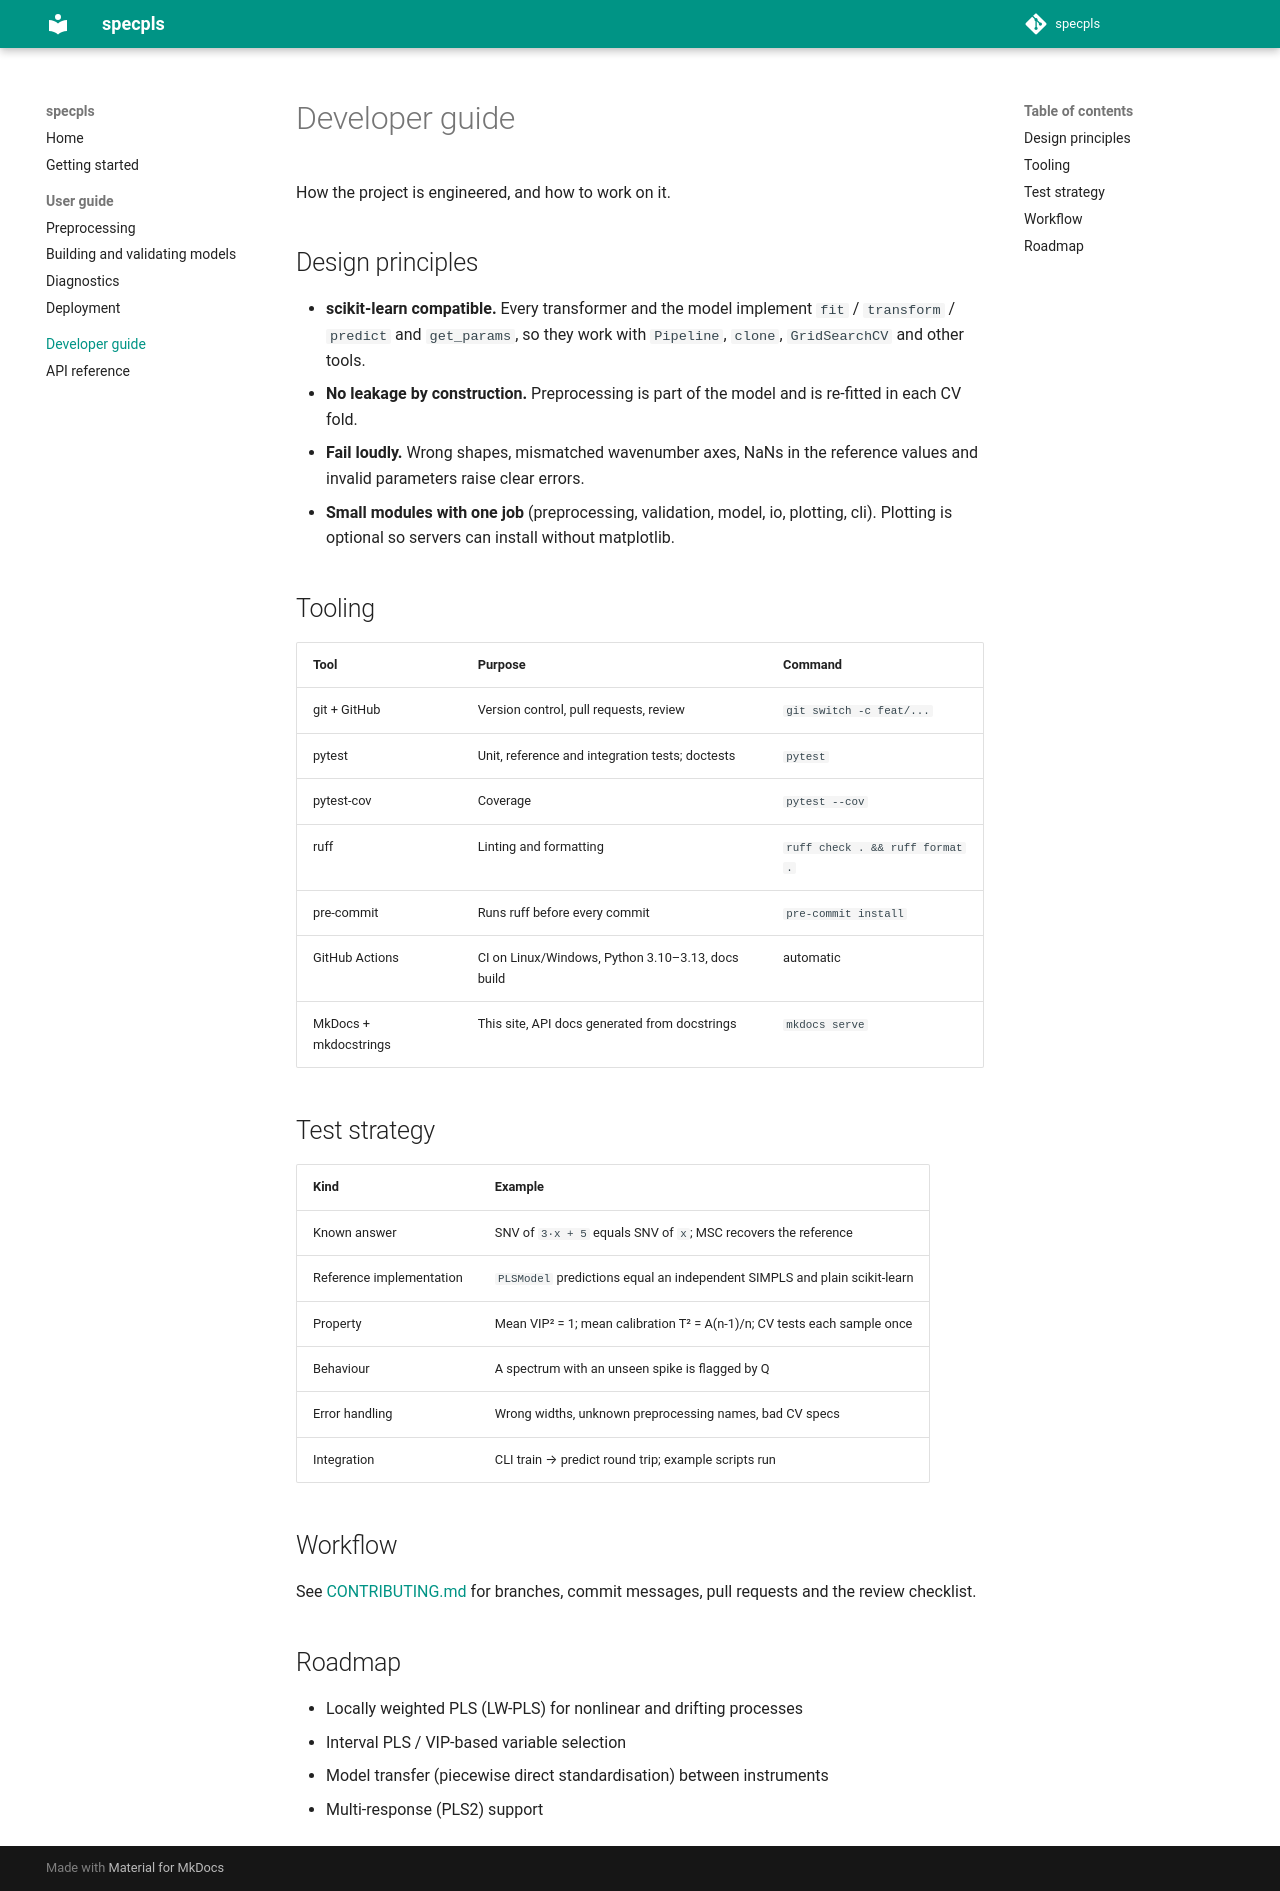

repository: mahdishaikat/specpls · page: developer-guide/index.html · generator: mkdocs

# Developer guide

How the project is engineered, and how to work on it.

## Design principles

- **scikit-learn compatible.** Every transformer and the model implement
  `fit` / `transform` / `predict` and `get_params`, so they work with
  `Pipeline`, `clone`, `GridSearchCV` and other tools.
- **No leakage by construction.** Preprocessing is part of the model and is
  re-fitted in each CV fold.
- **Fail loudly.** Wrong shapes, mismatched wavenumber axes, NaNs in the
  reference values and invalid parameters raise clear errors.
- **Small modules with one job** (preprocessing, validation, model, io,
  plotting, cli). Plotting is optional so servers can install without matplotlib.

## Tooling

| Tool | Purpose | Command |
|---|---|---|
| git + GitHub | Version control, pull requests, review | `git switch -c feat/...` |
| pytest | Unit, reference and integration tests; doctests | `pytest` |
| pytest-cov | Coverage | `pytest --cov` |
| ruff | Linting and formatting | `ruff check . && ruff format .` |
| pre-commit | Runs ruff before every commit | `pre-commit install` |
| GitHub Actions | CI on Linux/Windows, Python 3.10–3.13, docs build | automatic |
| MkDocs + mkdocstrings | This site, API docs generated from docstrings | `mkdocs serve` |

## Test strategy

| Kind | Example |
|---|---|
| Known answer | SNV of `3·x + 5` equals SNV of `x`; MSC recovers the reference |
| Reference implementation | `PLSModel` predictions equal an independent SIMPLS and plain scikit-learn |
| Property | Mean VIP² = 1; mean calibration T² = A(n-1)/n; CV tests each sample once |
| Behaviour | A spectrum with an unseen spike is flagged by Q |
| Error handling | Wrong widths, unknown preprocessing names, bad CV specs |
| Integration | CLI train → predict round trip; example scripts run |

## Workflow

See [CONTRIBUTING.md](https://github.com/mahdishaikat/specpls/blob/main/CONTRIBUTING.md)
for branches, commit messages, pull requests and the review checklist.

## Roadmap

- Locally weighted PLS (LW-PLS) for nonlinear and drifting processes
- Interval PLS / VIP-based variable selection
- Model transfer (piecewise direct standardisation) between instruments
- Multi-response (PLS2) support
